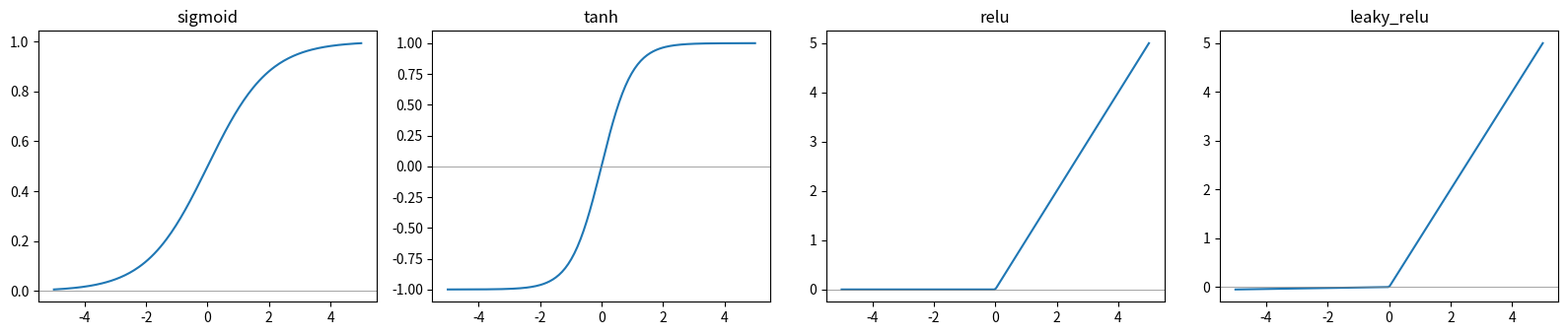
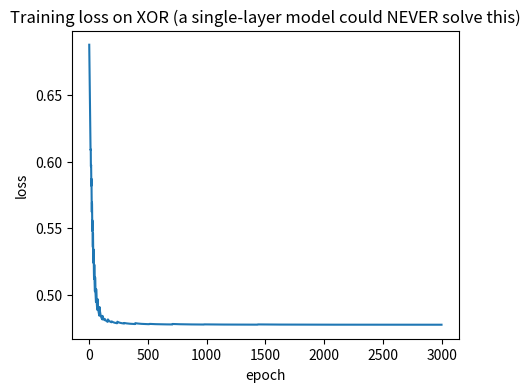

Recreate these plots in Python, in order.
import numpy as np
import matplotlib.pyplot as plt

rng = np.random.default_rng(0)

def sigmoid(z): return 1 / (1 + np.exp(-z))
def tanh(z): return np.tanh(z)
def relu(z): return np.maximum(0, z)
def leaky_relu(z, alpha=0.01): return np.where(z > 0, z, alpha * z)
def softmax(z):
    exp_z = np.exp(z - np.max(z))   # subtract max for numerical stability
    return exp_z / exp_z.sum()

z = np.linspace(-5, 5, 200)
fig, axes = plt.subplots(1, 4, figsize=(16, 3.5))
for ax, (name, fn) in zip(axes, [("sigmoid", sigmoid), ("tanh", tanh), ("relu", relu), ("leaky_relu", leaky_relu)]):
    ax.plot(z, fn(z))
    ax.set_title(name)
    ax.axhline(0, color="gray", lw=0.5)
plt.tight_layout()
plt.show()

print("softmax example (turns any vector into a probability distribution that sums to 1):")
scores = np.array([2.0, 1.0, 0.1])
print(softmax(scores), " sum =", softmax(scores).sum())

def mse_loss(y_true, y_pred):
    return np.mean((y_true - y_pred) ** 2)

def binary_cross_entropy(y_true, y_pred, eps=1e-12):
    y_pred = np.clip(y_pred, eps, 1 - eps)
    return -np.mean(y_true * np.log(y_pred) + (1 - y_true) * np.log(1 - y_pred))

def categorical_cross_entropy(y_true_onehot, y_pred_probs, eps=1e-12):
    y_pred_probs = np.clip(y_pred_probs, eps, 1)
    return -np.mean(np.sum(y_true_onehot * np.log(y_pred_probs), axis=-1))

print("MSE:", mse_loss(np.array([1, 0]), np.array([0.9, 0.2])), " -> regression tasks")
print("Binary cross-entropy:", binary_cross_entropy(np.array([1, 0]), np.array([0.9, 0.2])), " -> 2-class classification")

y_true_oh = np.array([0, 1, 0])   # true class is index 1, one-hot encoded
y_pred_probs = np.array([0.1, 0.7, 0.2])
print("Categorical cross-entropy:", categorical_cross_entropy(y_true_oh, y_pred_probs), " -> multi-class classification")

# Initialize weights and biases randomly (small values)
n_input, n_hidden, n_output = 2, 3, 1

W1 = rng.normal(0, 0.5, size=(n_input, n_hidden))    # input -> hidden weights
b1 = np.zeros(n_hidden)
W2 = rng.normal(0, 0.5, size=(n_hidden, n_output))   # hidden -> output weights
b2 = np.zeros(n_output)

def forward(X, W1, b1, W2, b2):
    z1 = X @ W1 + b1        # linear combination, layer 1
    a1 = relu(z1)            # activation, layer 1 (hidden layer output)
    z2 = a1 @ W2 + b2       # linear combination, layer 2
    a2 = sigmoid(z2)         # activation, layer 2 (final prediction)
    cache = (X, z1, a1, z2, a2)   # save intermediate values -- needed for backprop
    return a2, cache

X_sample = np.array([[1.0, 2.0]])
prediction, cache = forward(X_sample, W1, b1, W2, b2)
print("prediction (before any training):", prediction)

def relu_derivative(z):
    return (z > 0).astype(float)

def backward(y_true, W1, b1, W2, b2, cache):
    X, z1, a1, z2, a2 = cache
    n = X.shape[0]

    # Output layer gradient: for sigmoid + binary cross-entropy, this combination
    # conveniently simplifies to just (prediction - true_label)
    dz2 = a2 - y_true                       # shape (n, 1)
    dW2 = a1.T @ dz2 / n
    db2 = np.sum(dz2, axis=0) / n

    # Hidden layer gradient: propagate the error backward through W2, then through ReLU's derivative
    da1 = dz2 @ W2.T
    dz1 = da1 * relu_derivative(z1)
    dW1 = X.T @ dz1 / n
    db1 = np.sum(dz1, axis=0) / n

    return dW1, db1, dW2, db2

y_true_sample = np.array([[1.0]])   # pretend the correct label for X_sample is class 1
dW1, db1, dW2, db2 = backward(y_true_sample, W1, b1, W2, b2, cache)
print("gradient shapes:", dW1.shape, db1.shape, dW2.shape, db2.shape)
print("dW2 (how much each hidden->output weight should change):\n", dW2)

# XOR-like toy problem: NOT linearly separable (a single logistic regression, Topic 8, cannot solve this)
X_train = np.array([[0,0], [0,1], [1,0], [1,1]], dtype=float)
y_train = np.array([[0], [1], [1], [0]], dtype=float)   # XOR pattern

W1 = rng.normal(0, 1, size=(2, 4))
b1 = np.zeros(4)
W2 = rng.normal(0, 1, size=(4, 1))
b2 = np.zeros(1)

lr = 0.5
loss_history = []

for epoch in range(3000):
    pred, cache = forward(X_train, W1, b1, W2, b2)
    loss = binary_cross_entropy(y_train, pred)
    loss_history.append(loss)

    dW1, db1, dW2, db2 = backward(y_train, W1, b1, W2, b2, cache)
    W1 -= lr * dW1; b1 -= lr * db1
    W2 -= lr * dW2; b2 -= lr * db2

final_pred, _ = forward(X_train, W1, b1, W2, b2)
print("final predictions:\n", np.round(final_pred, 3))
print("true labels:\n", y_train.flatten())

plt.figure(figsize=(5, 4))
plt.plot(loss_history)
plt.xlabel("epoch"); plt.ylabel("loss")
plt.title("Training loss on XOR (a single-layer model could NEVER solve this)")
plt.show()

# --- Try it yourself ---
# 1. Change n_hidden to 2 (instead of 4 or 3) and re-run the XOR training loop -- does it still converge?
# 2. Swap relu/relu_derivative for tanh/its derivative (1 - tanh(z)**2) throughout forward/backward
#    and compare convergence speed.
# 3. Plot the final decision boundary of the trained XOR network by predicting over a grid of points
#    (reuse the meshgrid pattern from Topic 8's decision-boundary plot).
# 4. In one sentence: why couldn't Topic 8's plain logistic regression solve the XOR problem,
#    but this 2-layer network can?
